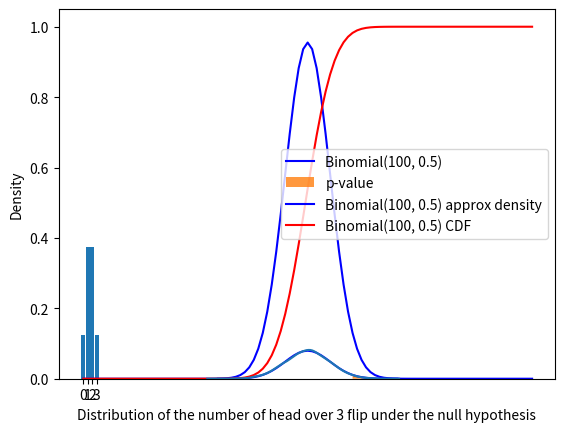

The matplotlib source for this figure:
#!/usr/bin/env python3
# -*- coding: utf-8 -*-
"""
Created on Thu Apr  9 14:23:51 2020

[redacted]
"""

import matplotlib.pyplot as plt
import numpy as np
import scipy.stats
import seaborn as sns


plt.bar([0, 1, 2, 3], [1/8, 3/8, 3/8, 1/8], width=0.9)
_ = plt.xticks([0, 1, 2, 3], [0, 1, 2, 3])
plt.xlabel(
    "Distribution of the number of head over 3 flip under the null hypothesis")
plt.show()

# I notice that this snippet of code didn't come with any commentary on why
# the linspace has to be carefully calibrated to match the domain of the 
# probability mass function.
succes = np.linspace(30, 70, 41)
plt.plot(succes, scipy.stats.binom.pmf(succes, 100, 0.5), 'b-',
         label="Binomial(100, 0.5)")
upper_succes_tvalues = succes[succes >= 60]
plt.fill_between(upper_succes_tvalues, 0,
                 scipy.stats.binom.pmf(upper_succes_tvalues, 100, 0.5),
                 alpha=.8, label="p-value")
_ = plt.legend()
pval = 1 - scipy.stats.binom.cdf(60, 100, 0.5)
print(pval)
plt.show()

x = np.linspace(0, 100, 101)
plt.plot(x, 12*scipy.stats.binom.pmf(x, 100, 0.5), 'b-',
         label="Binomial(100, 0.5) approx density")
plt.plot(x, scipy.stats.binom.cdf(x, 100, 0.5), 'r-',
         label="Binomial(100, 0.5) CDF")
plt.legend()
plt.show()


sccess_h0 = scipy.stats.binom.rvs(100, 0.5, size=10000, random_state=4)
#sccess_h0 = np.array([) for i in range(5000)])
_ = sns.distplot(sccess_h0, hist=False)
pval_rnd = np.sum(sccess_h0 >= 60) / (len(sccess_h0) + 1)
print("P-value using monte-carlo sampling of the Binomial distribution under"
      " H0=",
      pval_rnd)